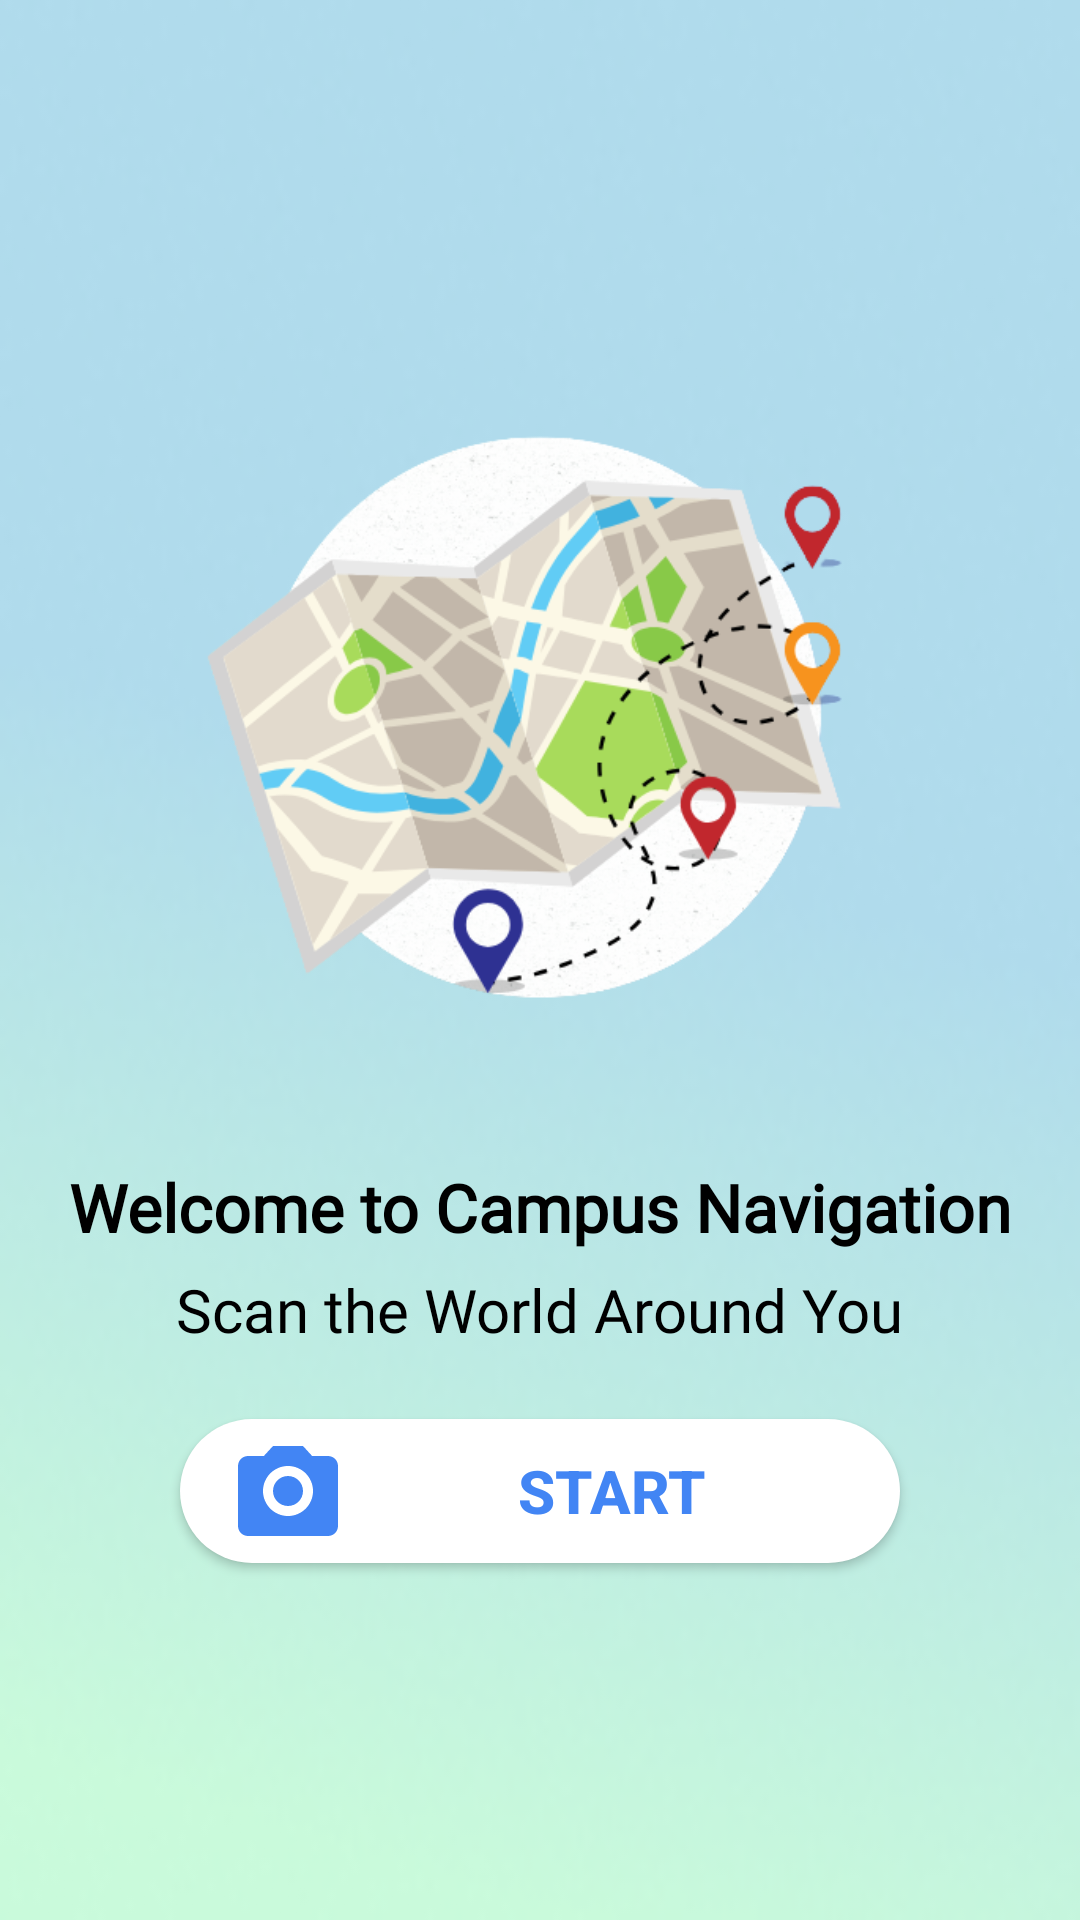

Here is an Android app screen rendered from its layout file. Give the layout XML and the strings, colors and styles it references.
<!-- AndroidManifest.xml: application theme Theme.CampusNavigation -->
<!-- res/layout/activity_home.xml -->
<?xml version="1.0" encoding="utf-8"?>
<LinearLayout xmlns:android="http://schemas.android.com/apk/res/android"
    android:layout_width="match_parent"
    android:layout_height="match_parent"
    android:background="@drawable/background"
    android:gravity="center"
    android:orientation="vertical"
    android:textAlignment="center">

    <ImageView
        android:id="@+id/appicon"
        android:layout_width="439dp"
        android:layout_height="269dp"
        android:src="@drawable/appicon" />


    <TextView
        android:layout_width="wrap_content"
        android:layout_height="wrap_content"
        android:fontFamily="@font/dm_serif_display"
        android:text="Welcome to Campus Navigation"
        android:textColor="@color/black"
        android:textSize="22sp"
        android:textStyle="bold"/>

    <TextView
        android:layout_width="wrap_content"
        android:layout_height="50dp"
        android:fontFamily="@font/dm_serif_display"
        android:text="Scan the World Around You"
        android:textColor="@color/black"
        android:textSize="20sp"
        android:layout_marginTop="6dp"/>

    <Button
        android:id="@+id/btn_get_started"
        android:layout_width="240dp"
        android:layout_height="wrap_content"
        android:background="@drawable/rounded_button"
        android:drawableStart="@drawable/filecamera_icon"
        android:drawablePadding="8dp"
        android:gravity="center"
        android:paddingStart="16dp"
    android:paddingEnd="16dp"
    android:text="Start"
        android:textColor="#4285F4"
        android:textSize="20sp"
        android:textStyle="bold" />


</LinearLayout>
<!-- resources referenced by this layout -->
<resources>
  <color name="black">#FF000000</color>
  <!-- drawable appicon: png bitmap (drawable, 109120 bytes) -->
  <!-- drawable background: png bitmap (drawable, 29355 bytes) -->
  <!-- drawable filecamera_icon (drawable) -->
  <vector xmlns:android="http://schemas.android.com/apk/res/android"
      android:width="40dp"
      android:height="40dp"
      android:viewportWidth="24"
      android:viewportHeight="24">
      <path
          android:fillColor="#4285F4"
          android:pathData="M20,5h-3.17L15,3H9L7.17,5H4c-1.1,0 -2,0.9 -2,2v12c0,1.1 0.9,2 2,2h16c1.1,0 2,-0.9 2,-2V7c0,-1.1 -0.9,-2 -2,-2zM12,17c-2.76,0 -5,-2.24 -5,-5s2.24,-5 5,-5 5,2.24 5,5 -2.24,5 -5,5zM12,9c-1.66,0 -3,1.34 -3,3s1.34,3 3,3 3,-1.34 3,-3 -1.34,-3 -3,-3z"/>
  </vector>
  <!-- drawable rounded_button (drawable) -->
  <?xml version="1.0" encoding="utf-8"?>
  <shape xmlns:android="http://schemas.android.com/apk/res/android"
      android:shape="rectangle">
  
  
      
      <solid android:color="@android:color/white"/>
  
      <corners android:radius="30dp"/>
  </shape>
  <style name="Theme.CampusNavigation" parent="Theme.AppCompat.Light.NoActionBar">
          <item name="colorPrimary">@color/purple_500</item>
          <item name="colorPrimaryDark">@color/purple_700</item>
          <item name="colorAccent">@color/teal_200</item>
      </style>
  <color name="purple_500">#FF6200EE</color>
  <color name="purple_700">#FF3700B3</color>
  <color name="teal_200">#FF03DAC5</color>
</resources>
